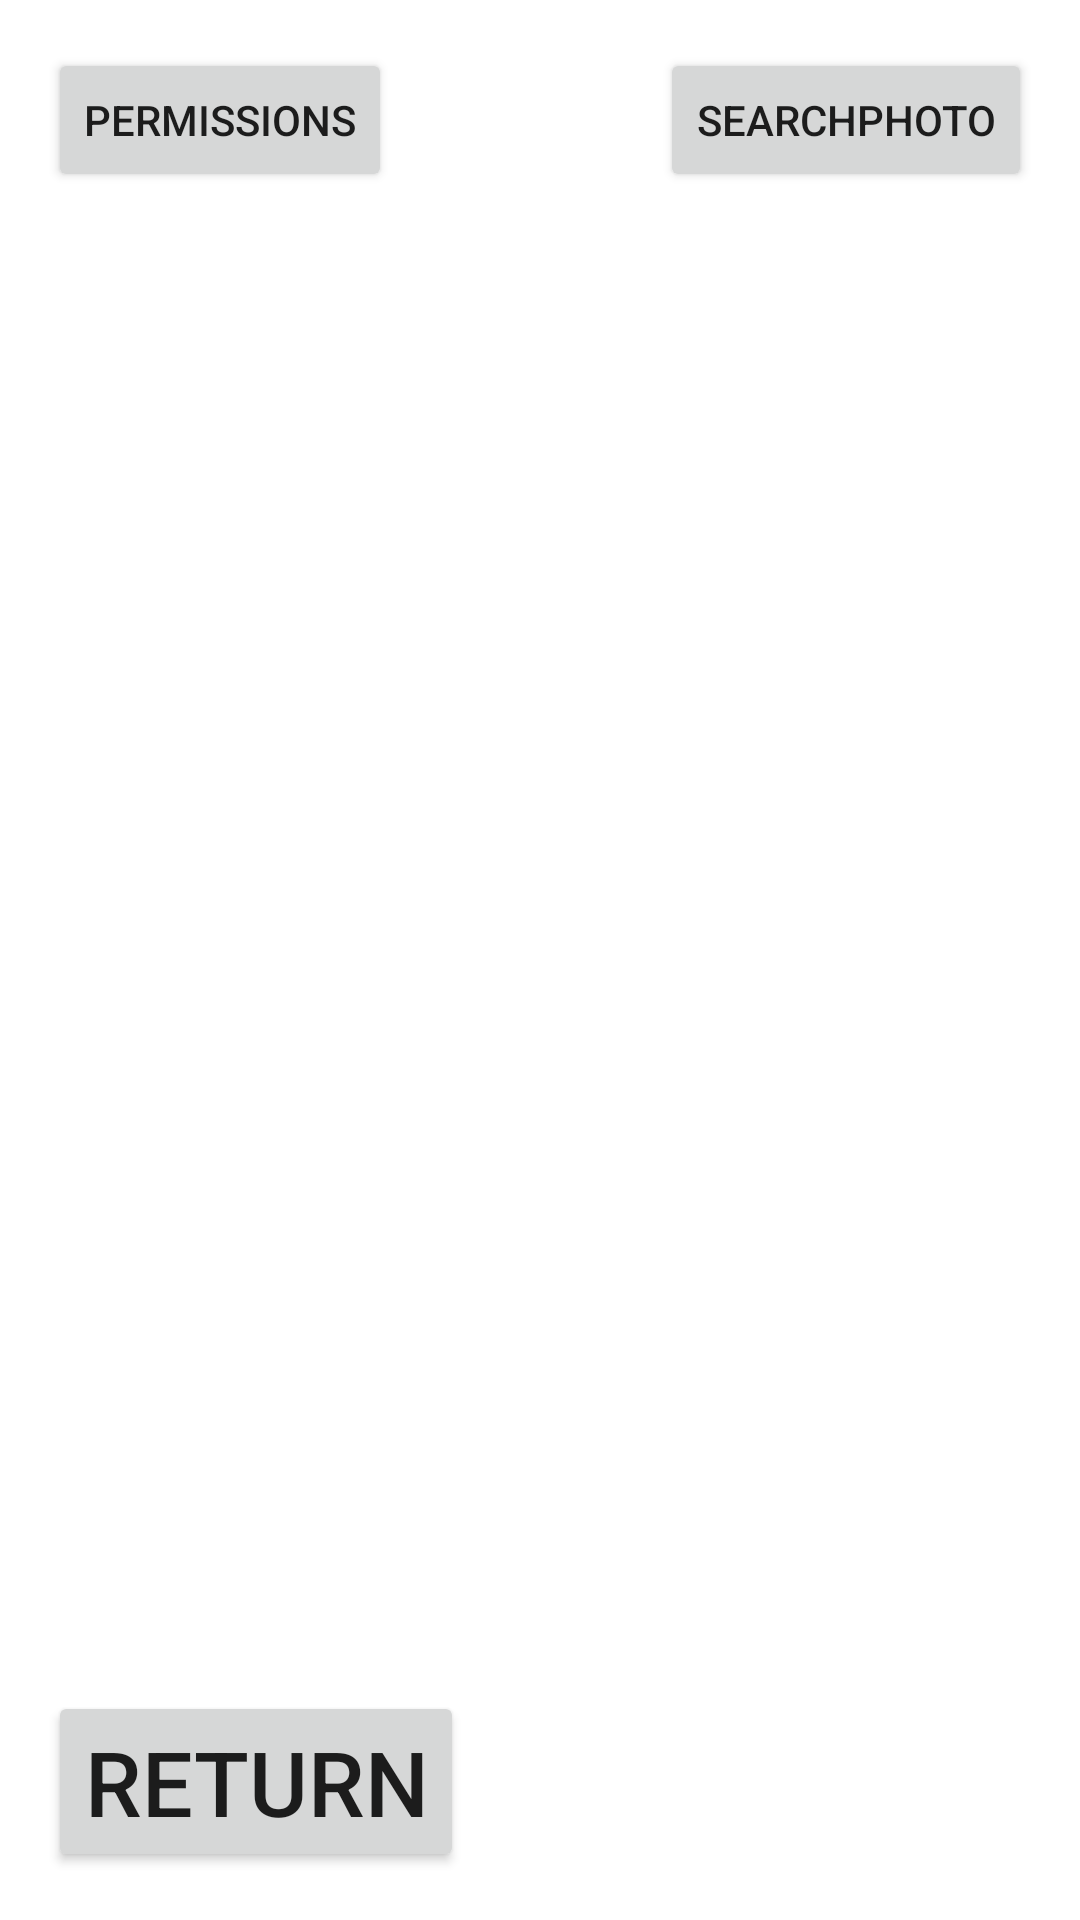

Here is an Android app screen rendered from its layout file. Give the layout XML and the strings, colors and styles it references.
<!-- AndroidManifest.xml: application theme Theme.Hamburguer -->
<!-- res/layout/activity_third.xml -->
<?xml version="1.0" encoding="utf-8"?>
<androidx.constraintlayout.widget.ConstraintLayout xmlns:android="http://schemas.android.com/apk/res/android"
    xmlns:app="http://schemas.android.com/apk/res-auto"
    xmlns:tools="http://schemas.android.com/tools"
    android:layout_width="match_parent"
    android:layout_height="match_parent"
    tools:context=".ThirdActivity"
    android:padding="16dp">

    <Button
        android:id="@+id/btnrequestPermission"
        android:layout_width="wrap_content"
        android:layout_height="wrap_content"
        android:text="PERMISSIONS"/>

    <ImageView
        android:id="@+id/ivphoto"
        android:layout_width="wrap_content"
        android:layout_height="wrap_content"/>

    <Button
        android:id="@+id/btnsearchphoto"
        android:layout_width="wrap_content"
        android:layout_height="wrap_content"
        app:layout_constraintRight_toRightOf="parent"
        android:text="searchphoto"/>


    <TextView
        android:id="@+id/textRecive"
        android:layout_width="match_parent"
        android:layout_height="wrap_content"
        android:text=""
        app:layout_constraintRight_toRightOf="parent"
        app:layout_constraintLeft_toLeftOf="parent"
        app:layout_constraintTop_toTopOf="parent"
        android:textSize="20sp"/>

    <Button
        android:id="@+id/btnbackB"
        android:layout_width="wrap_content"
        android:layout_height="wrap_content"
        android:text="RETURN"
        app:layout_constraintLeft_toLeftOf="parent"
        app:layout_constraintBottom_toBottomOf="parent"
        android:textSize="30sp"
        />


</androidx.constraintlayout.widget.ConstraintLayout>
<!-- resources referenced by this layout -->
<resources>
  <style name="Theme.Hamburguer" parent="Theme.MaterialComponents.DayNight.DarkActionBar">
          
          <item name="colorPrimary">@color/purple_500</item>
          <item name="colorPrimaryVariant">@color/purple_700</item>
          <item name="colorOnPrimary">@color/white</item>
          
          <item name="colorSecondary">@color/teal_200</item>
          <item name="colorSecondaryVariant">@color/teal_700</item>
          <item name="colorOnSecondary">@color/black</item>
          
          <item name="android:statusBarColor" tools:targetApi="l">?attr/colorPrimaryVariant</item>
          
      </style>
  <!-- not gathered from this repository: default colours our renderer supplied (Android Studio template values) -->
  <color name="purple_500">#FF6200EE</color>
  <color name="purple_700">#FF3700B3</color>
  <color name="teal_200">#FF03DAC5</color>
  <color name="teal_700">#FF018786</color>
  <color name="black">#FF000000</color>
  <color name="white">#FFFFFFFF</color>
</resources>
